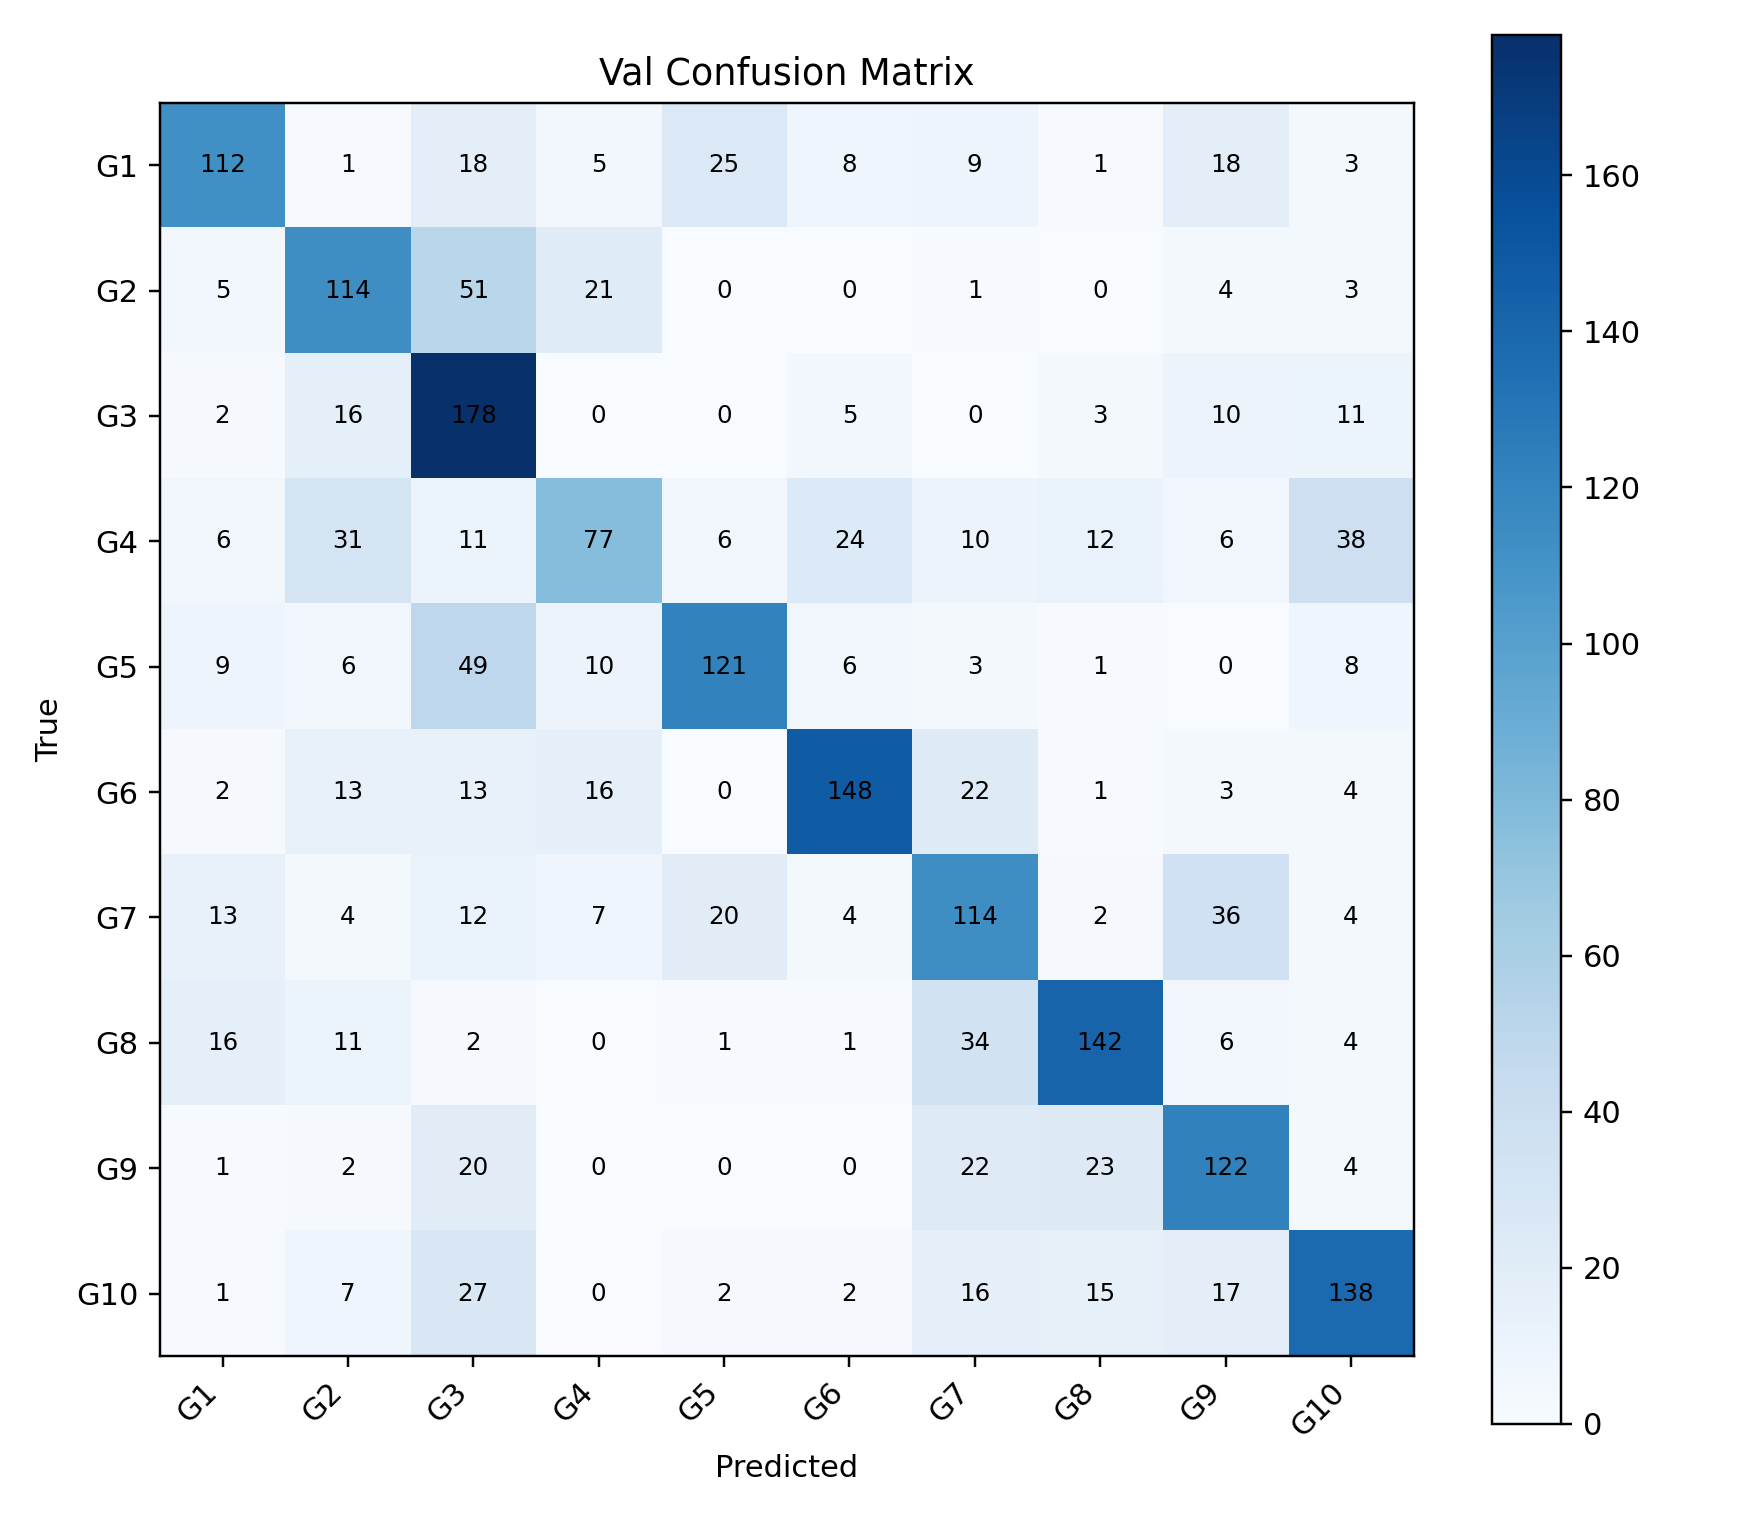

Source data for this figure (header and first rows):
, G1, G2, G3, G4, G5, G6, G7, G8, G9, G10
G1, 112, 1, 18, 5, 25, 8, 9, 1, 18, 3
G2, 5, 114, 51, 21, 0, 0, 1, 0, 4, 3
G3, 2, 16, 178, 0, 0, 5, 0, 3, 10, 11
G4, 6, 31, 11, 77, 6, 24, 10, 12, 6, 38
G5, 9, 6, 49, 10, 121, 6, 3, 1, 0, 8
G6, 2, 13, 13, 16, 0, 148, 22, 1, 3, 4
G7, 13, 4, 12, 7, 20, 4, 114, 2, 36, 4
G8, 16, 11, 2, 0, 1, 1, 34, 142, 6, 4
G9, 1, 2, 20, 0, 0, 0, 22, 23, 122, 4
G10, 1, 7, 27, 0, 2, 2, 16, 15, 17, 138
